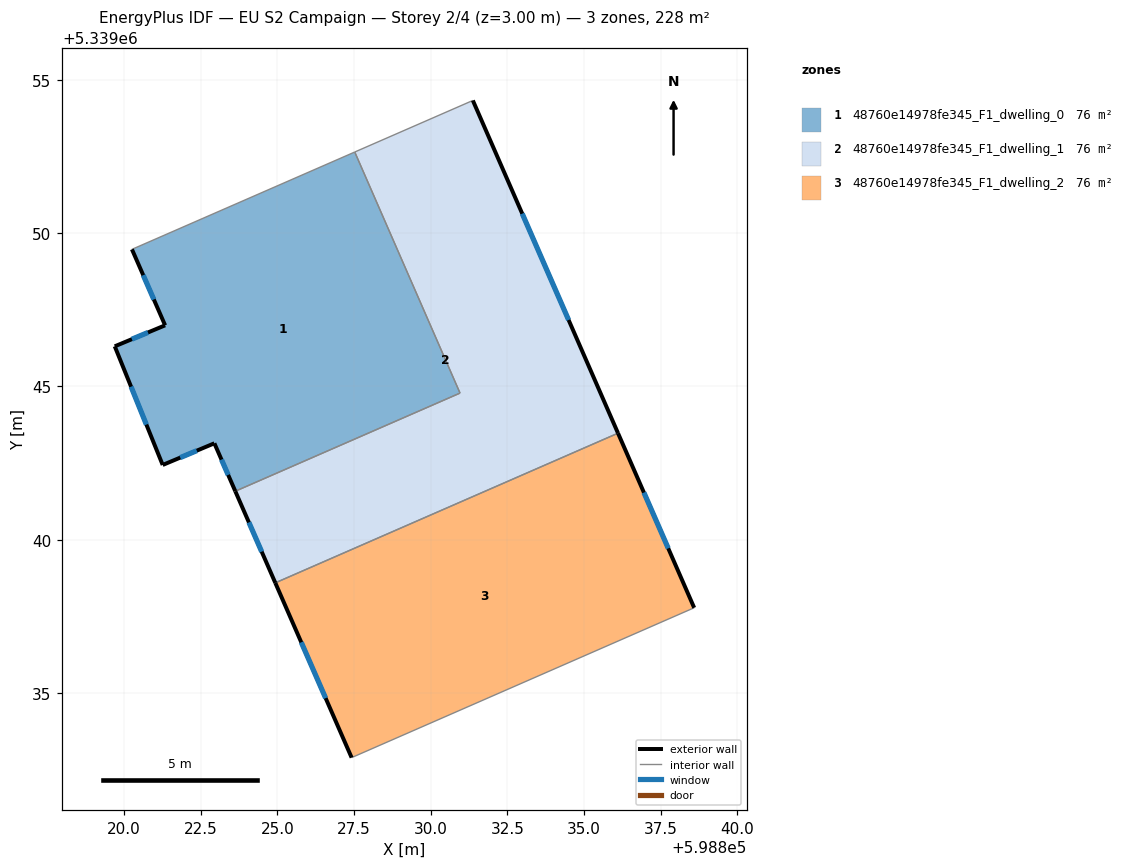
=== STOREY PLAN SPEC (per zone: floor XY polygon, exterior-wall plan segments, windows/doors) ===
zone 1: 48760e14978fe345_F1_dwelling_0  (75.9 m²)
  floor: (598827.52, 5339052.65) (598830.96, 5339044.78) (598823.62, 5339041.58) (598822.94, 5339043.14) (598821.26, 5339042.44) (598819.69, 5339046.31) (598821.33, 5339046.99) (598820.25, 5339049.47)
  exterior wall: (598820.25, 5339049.47) – (598821.33, 5339046.99)  [2.7 m]
    window: (598820.62, 5339048.63) – (598820.97, 5339047.84)  [0.8 m²]
  exterior wall: (598822.94, 5339043.14) – (598823.62, 5339041.58)  [1.7 m]
    window: (598823.17, 5339042.61) – (598823.39, 5339042.11)  [0.5 m²]
  exterior wall: (598821.26, 5339042.44) – (598822.94, 5339043.14)  [1.8 m]
    window: (598821.83, 5339042.68) – (598822.37, 5339042.90)  [0.6 m²]
  exterior wall: (598819.69, 5339046.31) – (598821.26, 5339042.44)  [4.2 m]
    window: (598820.22, 5339044.99) – (598820.72, 5339043.76)  [1.3 m²]
  exterior wall: (598821.33, 5339046.99) – (598819.69, 5339046.31)  [1.8 m]
    window: (598820.78, 5339046.76) – (598820.25, 5339046.54)  [0.5 m²]
  interior walls: 3
zone 2: 48760e14978fe345_F1_dwelling_1  (75.9 m²)
  floor: (598831.38, 5339054.33) (598836.11, 5339043.47) (598824.93, 5339038.59) (598823.62, 5339041.58) (598830.96, 5339044.78) (598827.52, 5339052.65)
  exterior wall: (598836.11, 5339043.47) – (598831.38, 5339054.33)  [11.8 m]
    window: (598834.50, 5339047.17) – (598832.99, 5339050.64)  [3.6 m²]
  exterior wall: (598823.62, 5339041.58) – (598824.93, 5339038.59)  [3.3 m]
    window: (598824.07, 5339040.56) – (598824.49, 5339039.61)  [1.0 m²]
  interior walls: 4
zone 3: 48760e14978fe345_F1_dwelling_2  (75.9 m²)
  floor: (598836.11, 5339043.47) (598838.60, 5339037.78) (598827.42, 5339032.89) (598824.93, 5339038.59)
  exterior wall: (598838.60, 5339037.78) – (598836.11, 5339043.47)  [6.2 m]
    window: (598837.75, 5339039.72) – (598836.96, 5339041.54)  [1.9 m²]
  exterior wall: (598824.93, 5339038.59) – (598827.42, 5339032.89)  [6.2 m]
    window: (598825.78, 5339036.65) – (598826.57, 5339034.83)  [1.9 m²]
  interior walls: 2

=== DERIVED (storey summary) ===
Building: EU S2 Campaign
Storey: 2 of 4  (floor level z = 3.00 m)
Storey gross floor area: 227.6 m²
Zones on this storey: 3
  - 48760e14978fe345_F1_dwelling_0: floor 75.9 m²; exterior wall 12.2 m (36.6 m²); 5 window(s) 3.7 m²; WWR 10.2%
  - 48760e14978fe345_F1_dwelling_1: floor 75.9 m²; exterior wall 15.1 m (45.3 m²); 2 window(s) 4.6 m²; WWR 10.2%
  - 48760e14978fe345_F1_dwelling_2: floor 75.9 m²; exterior wall 12.4 m (37.3 m²); 2 window(s) 3.8 m²; WWR 10.2%
Zone adjacency (shared interzone walls):
  - 48760e14978fe345_F1_dwelling_0 ↔ 48760e14978fe345_F1_dwelling_1
  - 48760e14978fe345_F1_dwelling_1 ↔ 48760e14978fe345_F1_dwelling_2